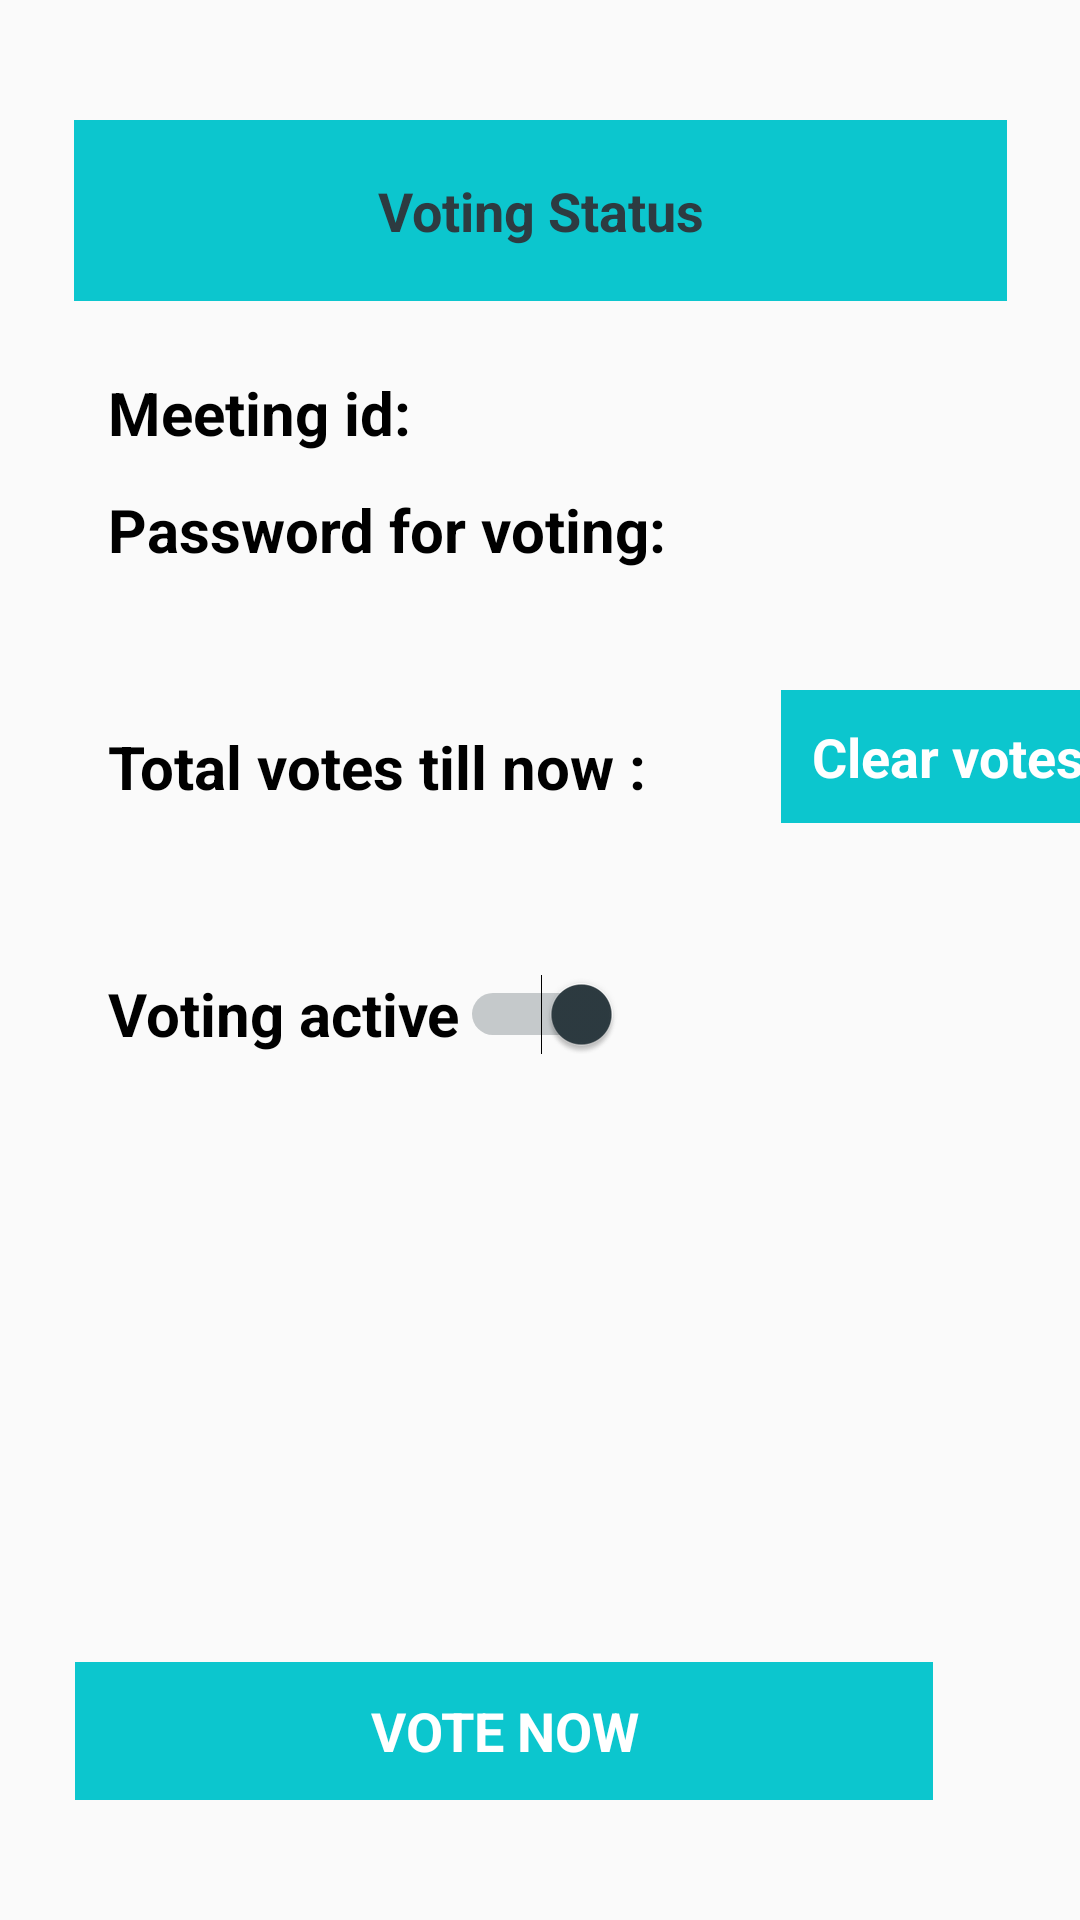

Layout XML and referenced resources for this Android screen:
<!-- AndroidManifest.xml: application theme MyMaterialTheme -->
<!-- res/layout/activity_voting_status_admin.xml -->
<?xml version="1.0" encoding="utf-8"?>
<android.support.constraint.ConstraintLayout xmlns:android="http://schemas.android.com/apk/res/android"
    xmlns:app="http://schemas.android.com/apk/res-auto"
    xmlns:tools="http://schemas.android.com/tools"
    android:id="@+id/coordinatorLayout"
    android:layout_width="match_parent"
    android:layout_height="match_parent"
    >

    <TextView
        android:id="@+id/textView"
        android:layout_width="311dp"
        android:layout_height="wrap_content"
        android:layout_gravity="center"
        android:layout_marginStart="8dp"
        android:layout_marginLeft="8dp"
        android:layout_marginTop="40dp"
        android:layout_marginEnd="8dp"
        android:layout_marginRight="8dp"
        android:background="@color/colorPrimary"
        android:text="Voting Status"
        android:textColor="@color/blue_grey_700"
        android:textSize="@dimen/font_large"
        android:textStyle="bold"
        app:layout_constraintEnd_toEndOf="parent"
        app:layout_constraintStart_toStartOf="parent"
        app:layout_constraintTop_toTopOf="parent"
        android:gravity="center"
        android:padding="@dimen/spacing_medium"/>



    <Switch
        android:id="@+id/switch1"
        android:layout_width="wrap_content"
        android:layout_height="40dp"
        android:layout_marginStart="36dp"
        android:layout_marginLeft="36dp"
        android:layout_marginTop="128dp"
        android:textSize="@dimen/font_larger"
        android:textStyle="bold"
        android:checked="true"
        android:gravity="left|center_vertical"
        android:text="Voting active"
        app:layout_constraintStart_toStartOf="parent"
        app:layout_constraintTop_toBottomOf="@+id/meeting_password" />

    <TextView
        android:id="@+id/textView2"
        android:layout_width="286dp"
        android:layout_height="46dp"
        android:layout_centerHorizontal="true"
        android:layout_marginStart="8dp"
        android:layout_marginLeft="8dp"
        android:layout_marginTop="8dp"
        android:layout_marginEnd="8dp"
        android:layout_marginRight="8dp"
        android:layout_marginBottom="40dp"
        android:background="@color/colorPrimary"
        android:gravity="center"
        android:onClick="voting"
        android:padding="@dimen/spacing_small"
        android:text="Vote Now"
        android:textAllCaps="true"
        android:textColor="@android:color/white"
        android:textSize="@dimen/font_large"
        android:textStyle="bold"
        android:visibility="visible"
        app:layout_constraintBottom_toBottomOf="parent"
        app:layout_constraintEnd_toEndOf="parent"
        app:layout_constraintHorizontal_bias="0.293"
        app:layout_constraintStart_toStartOf="parent"
        app:layout_constraintTop_toBottomOf="@+id/switch1"
        app:layout_constraintVertical_bias="1.0" />

    <TextView
        android:id="@+id/meeting_id"
        android:layout_width="wrap_content"
        android:layout_height="wrap_content"
        android:layout_marginStart="36dp"
        android:layout_marginLeft="36dp"
        android:layout_marginTop="124dp"
        android:text="Meeting id: "
        android:textSize="@dimen/font_larger"
        android:textStyle="bold"
        android:textColor="@android:color/black"
        app:layout_constraintStart_toStartOf="parent"
        app:layout_constraintTop_toTopOf="parent" />

    <TextView
        android:id="@+id/meeting_password"
        android:layout_width="wrap_content"
        android:layout_height="wrap_content"
        android:layout_marginStart="36dp"
        android:layout_marginLeft="36dp"
        android:layout_marginTop="12dp"
        android:textSize="@dimen/font_larger"
        android:textStyle="bold"
        android:text="Password for voting:"
        android:textColor="@android:color/black"
        app:layout_constraintStart_toStartOf="parent"
        app:layout_constraintTop_toBottomOf="@+id/meeting_id" />

    <TextView
        android:id="@+id/totalvotes"
        android:layout_width="wrap_content"
        android:layout_height="0dp"
        android:layout_marginStart="36dp"
        android:layout_marginLeft="36dp"
        android:layout_marginTop="52dp"
        android:textSize="@dimen/font_larger"
        android:textStyle="bold"
        android:text="Total votes till now : "
        android:textColor="@android:color/black"
        app:layout_constraintStart_toStartOf="parent"
        app:layout_constraintTop_toBottomOf="@+id/meeting_password" />

    <TextView

        android:layout_width="wrap_content"
        android:layout_height="wrap_content"
        android:layout_marginStart="40dp"
        android:layout_marginLeft="40dp"
        android:layout_marginTop="40dp"
        android:background="@color/colorPrimary"
        android:gravity="center"
        android:onClick="clearTheVoetsDailog"
        android:padding="10dp"
        android:text="Clear votes"
        android:textColor="@android:color/white"
        android:textSize="@dimen/font_large"
        android:textStyle="bold"
        app:layout_constraintStart_toEndOf="@+id/totalvotes"
        app:layout_constraintTop_toBottomOf="@+id/meeting_password" />

</android.support.constraint.ConstraintLayout>
<!-- resources referenced by this layout -->
<resources>
  <color name="blue_grey_700">#2d3b41</color>
  <color name="colorPrimary">#0cc6ce</color>
  <dimen name="font_large">18sp</dimen>
  <dimen name="font_larger">20sp</dimen>
  <dimen name="spacing_medium">18dp</dimen>
  <dimen name="spacing_small">10dp</dimen>
  <style name="MyMaterialTheme" parent="MyMaterialTheme.Base">
  
      </style>
  <style name="MyMaterialTheme.Base" parent="Theme.AppCompat.Light.DarkActionBar">
          <item name="windowNoTitle">true</item>
          <item name="windowActionBar">false</item>
          <item name="colorPrimary">@color/colorPrimary</item>
          <item name="colorPrimaryDark">@color/colorPrimaryDark</item>
          <item name="colorAccent">@color/colorAccent</item>
      </style>
  <color name="colorPrimaryDark">#0cc6ce</color>
  <color name="colorAccent">#2d3b41</color>
</resources>
